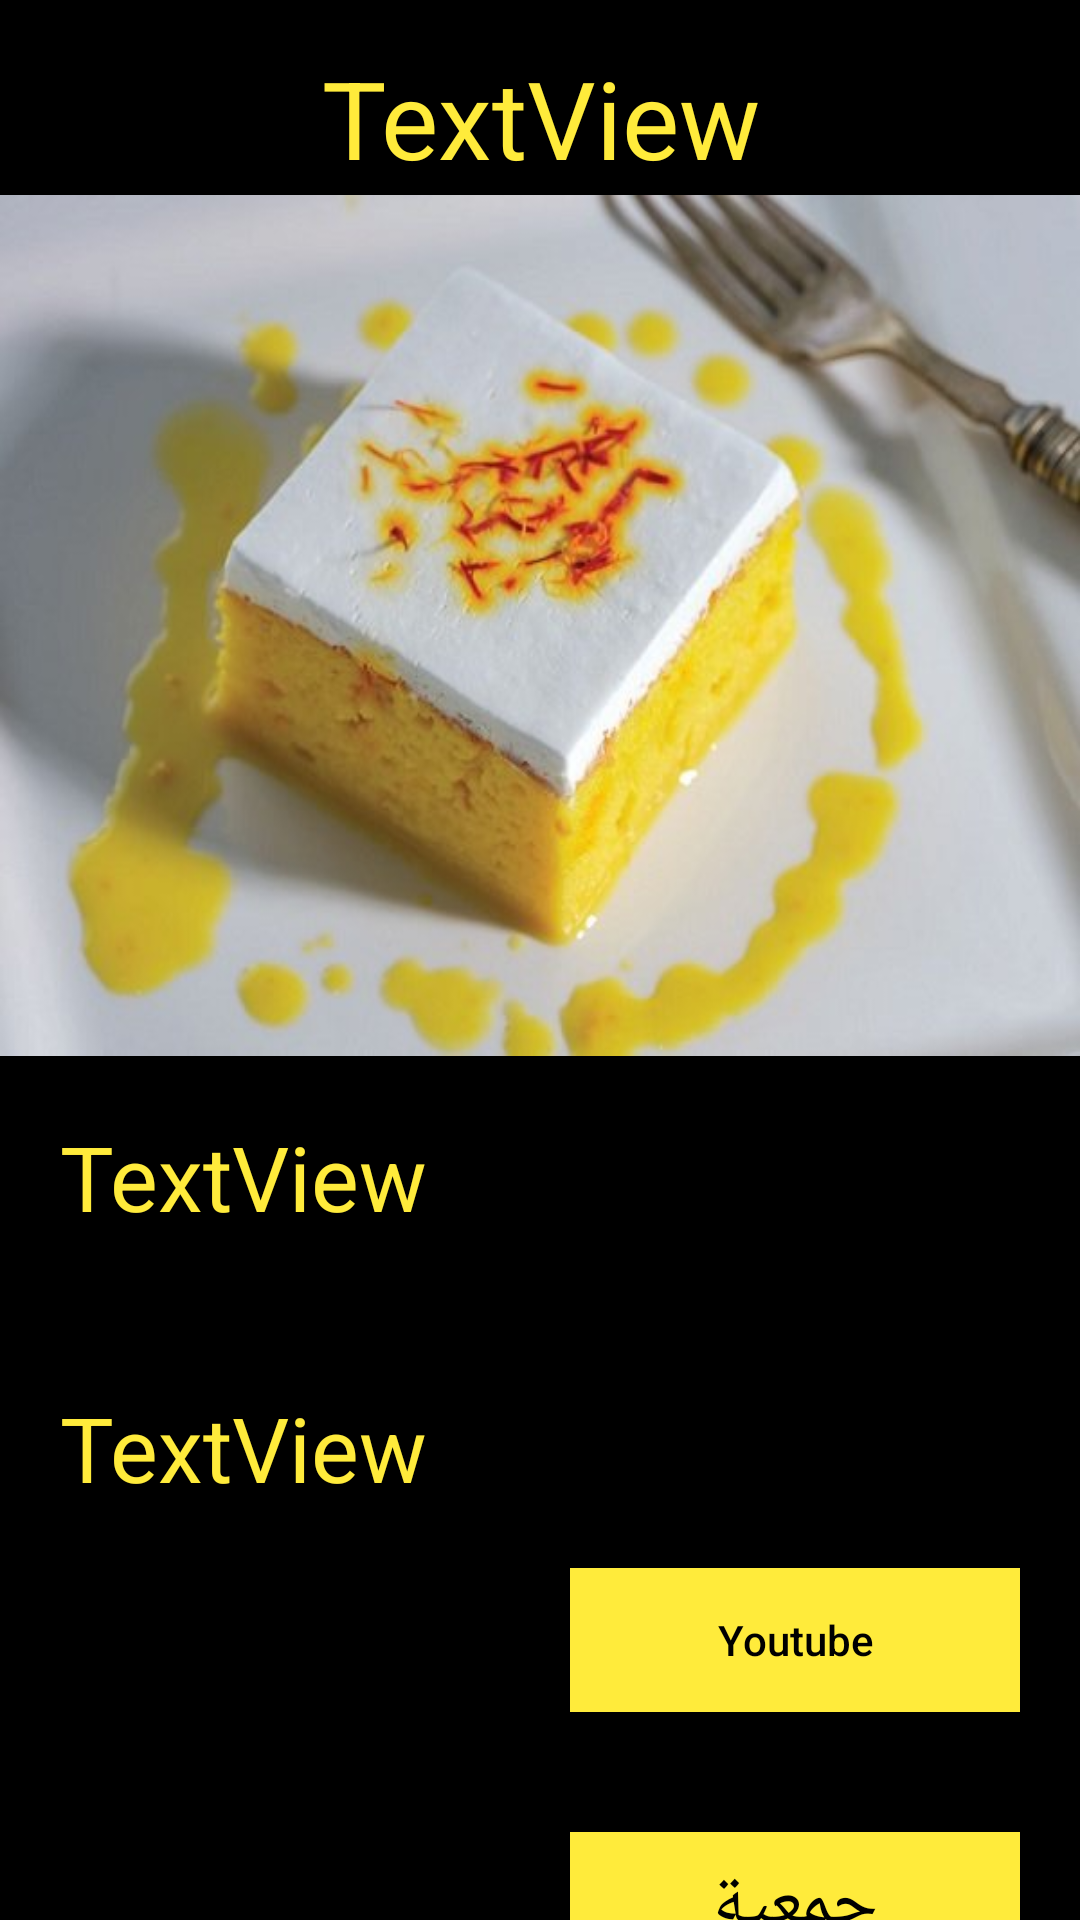

Produce the Android XML layout that renders to this screen, including the resource entries it uses.
<!-- AndroidManifest.xml: application theme AppTheme -->
<!-- res/layout/activity_sw2.xml -->
<LinearLayout xmlns:android="http://schemas.android.com/apk/res/android"
    xmlns:app="http://schemas.android.com/apk/res-auto"
    xmlns:tools="http://schemas.android.com/tools"
    android:layout_width="match_parent"
    android:layout_height="match_parent"
    android:background="#000000"
    android:orientation="vertical"
    tools:context=".App2">

    <TextView
        android:id="@+id/textView4"
        android:layout_width="300dp"
        android:layout_height="50dp"
        android:layout_gravity="center"
        android:layout_marginTop="15dp"
        android:text="TextView"
        android:textAlignment="center"
        android:textColor="#FFEB3B"

        android:textSize="36sp" />

    <ImageView
        android:id="@+id/imageView6"
        android:layout_width="match_parent"
        android:layout_height="287dp"
        android:scaleType="fitXY"
        app:srcCompat="@drawable/cz" />

    <ScrollView
        android:layout_width="match_parent"
        android:layout_height="match_parent">

        <LinearLayout
            android:layout_width="match_parent"
            android:layout_height="wrap_content"
            android:orientation="vertical">

            <TextView
                android:id="@+id/textView6"
                android:layout_width="match_parent"
                android:layout_height="wrap_content"
                android:layout_weight="1"
                android:text="TextView"
                android:textColor="#FFEB3B"
                android:layout_margin="20dp"
                android:textSize="30sp" />

            <TextView
                android:id="@+id/textView5"
                android:layout_width="match_parent"
                android:layout_height="wrap_content"
                android:layout_weight="1"
                android:text="TextView"
                android:textColor="#FFEB3B"
                android:layout_marginTop="30dp"
                android:layout_marginHorizontal="20dp"
                android:textSize="30sp" />

            <Button
                android:id="@+id/button5"
                android:layout_width="match_parent"
                android:layout_height="wrap_content"
                android:layout_marginStart="190dp"
                android:layout_marginTop="20dp"
                android:layout_marginEnd="20dp"
                android:layout_marginBottom="20dp"
                android:layout_weight="1"
                android:background="#FFEB3B"
                android:textColor="#000000"
                android:text="Youtube"
                android:textAllCaps="false" />

            <Button
                android:id="@+id/button33"
                android:layout_width="match_parent"
                android:layout_height="wrap_content"
                android:layout_marginStart="190dp"
                android:layout_marginTop="20dp"
                android:layout_marginEnd="20dp"
                android:layout_marginBottom="20dp"
                android:layout_weight="1"
                android:background="#FFEB3B"
                android:textColor="#000000"
                android:textSize="24dp"
                android:text="جمعية"
                android:textAllCaps="false" />
        </LinearLayout>
    </ScrollView>

</LinearLayout>
<!-- resources referenced by this layout -->
<resources>
  <!-- drawable cz: jpg bitmap (drawable-v24, 47100 bytes) -->
  <style name="AppTheme" parent="Theme.AppCompat.Light.NoActionBar">
          
          <item name="colorPrimary">#000000</item>
          <item name="colorPrimaryDark">#000000</item>
          <item name="colorAccent">@color/colorAccent</item>
  
  
  
  
  
      </style>
  <!-- not gathered from this repository: default colours our renderer supplied (Android Studio template values) -->
  <color name="colorAccent">#FF03DAC5</color>
</resources>
